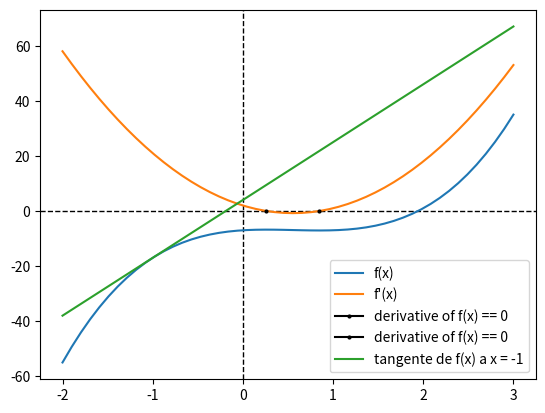

Write Python code to recreate this figure.
import sympy as sp
from sympy import Eq, init_printing
import matplotlib.pyplot as plt
import numpy as np


#1
init_printing()


#f(x) = 3x**3-5x**2+2x-7
x = sp.Symbol('x')
f = sp.Symbol('f(x)')
equ = 3*(x**3)-5*(x**2)+2*(x)-7
#a)
print('f(x)')
sp.pprint(Eq(f, equ))

#b)
print('derivee de f(x)')
deriv = sp.diff(equ,x)
sp.pprint(deriv)

#c)
print("points critiques de f'(x)")
solved_deriv = sp.solve(deriv,x)
sp.pprint(solved_deriv)

#d)
print('f au points critiques')
sp.pprint(equ.subs(x,solved_deriv[0]))

sp.pprint(equ.subs(x,solved_deriv[1]))

#e)
print('integrale indefinie de f(x)')
sp.pprint(sp.integrate(deriv, x))

#f)
print('integrale de f(x) entre 0 et 2')
sp.pprint(sp.integrate(equ, (x,0,2)))

#g) a i)
y = sp.Symbol('y')
derivvv = 9*y**2 - 10*y +2
new_equ = 3*(y**3)-5*(y**2)+2*(y)-7
f_num = sp.lambdify(x, equ)
x = np.linspace(-2,3,50)

fprime_num = sp.lambdify(y, derivvv)

tanplot = np.linspace(-2,3,50)
tanplot_num = derivvv.subs(y,-1)*(x+1) + new_equ.subs(y, -1)

plt.axhline(0, color='black', linewidth=1, linestyle='--')
plt.axvline(0, color='black', linewidth=1, linestyle='--')
plt.plot(x,f_num(x), label="f(x)")
plt.plot(x,fprime_num(x), label="f'(x)")




plt.plot( solved_deriv[1],0, marker=".", color="black",  markersize=4, label="derivative of f(x) == 0")
plt.plot(solved_deriv[0],0, marker=".", color="black",  markersize=4, label="derivative of f(x) == 0")
plt.plot(x, tanplot_num, label="tangente de f(x) a x = -1")
plt.legend()
plt.show()

#2

x, y, z = sp.symbols('x y z')
equ1 = Eq(2*x + 3*y +z, 2)
equ2 = Eq(-x + 2*y + 3*z, -1)
equ3 = Eq(-3*x + 3*y +z, 0)


print(sp.solve((equ1,equ2,equ3), (x, y, z)))

#3
x = sp.symbols('x')
g = 6*x**5 - 9*x**4 - 49*x**3 + 87*x**2 - 17*x + 30
sp.pprint(sp.factor(g))
sp.pprint(sp.expand(sp.factor(g)))
